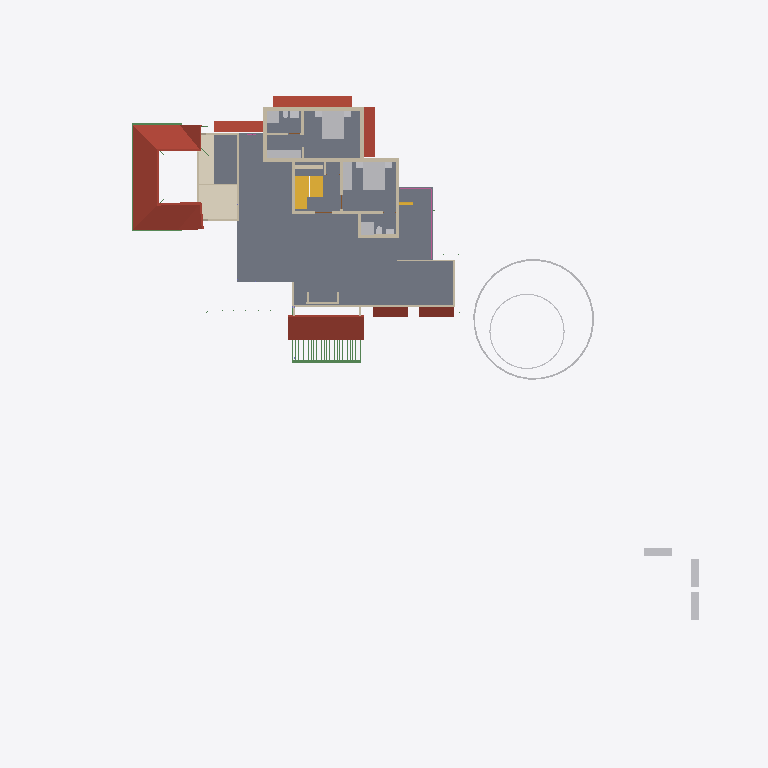
Plan cut of the same IFC building model at storey 'GF Lintel' (level 2.55 m, cut at 3.95 m), seen from above with north up, elements coloured by IFC class: 25 walls (beige), 19 other elements (light grey), 6 roofs (red-brown), 5 beams (green), 3 stair flights (yellow), 2 slabs (grey), 1 covering (cream), 1 railing (pink). Cut surfaces are drawn darker.
Extent 50.8 m × 48.1 m × 10.9 m (x, y, z). Storeys (7): Footing at -0.72 m; 00 at 0.00 m; GF-Plumbing at 0.00 m; GF at 0.10 m; GF Lintel at 2.55 m; FF at 3.60 m; SF at 6.45 m. Elements (682): 187 IfcWall, 151 IfcBeam, 125 IfcColumn, 50 IfcFurniture, 27 IfcPipeSegment, 23 IfcDoor, 23 IfcRailing, 23 IfcWindow, 17 IfcSlab, 16 IfcSanitaryTerminal, 8 IfcRoof, 8 IfcSolarDevice.

HEADER;
FILE_DESCRIPTION(('ViewDefinition[DesignTransferView]'),'2;1');
FILE_NAME('AnilIFC.ifc','2025-05-28T14:14:10+05:30',(''),(''),'IfcOpenShell 0.8.2','Bonsai 0.8.2','');
FILE_SCHEMA(('IFC4X3'));
ENDSEC;
DATA;
#1=IFCPROJECT('0$WNUybvfAYORhaB4XNFsz',$,'My Project',$,$,$,$,(#14,#26),#9);
#30=IFCSITE('3M0IN1zgbAER3qQbvbHEyN',$,'My Site',$,$,#21593,$,$,$,$,$,$,$,$);
#2446=IFCSITE('1Q_c7uVcTCngKTLSlSECoW',$,'Site',$,$,#21603,#2459,$,$,$,$,$,$,$);
#36=IFCBUILDING('1$IA7hdqP7iPKszbJPMQXv',$,'My Building',$,$,#21598,$,$,$,$,$,$);
#42=IFCBUILDINGSTOREY('2kIwN_l2HEff17hxWulS$t',$,'00',$,$,#21448,$,$,$,$);
#96=IFCBUILDINGSTOREY('1ytHU9NMr9xuhR6nOuParS',$,'GF',$,$,#213466,$,$,$,$);
#113=IFCBUILDINGSTOREY('02Wk4pOKz6S8OjqfsSxw3f',$,'FF',$,$,#212981,$,$,$,$);
#12120=IFCBUILDINGSTOREY('30jjxh13H5ZfRPWBSBUv3P',$,'GF Lintel',$,$,#205699,$,$,$,$);
#63201=IFCBUILDINGSTOREY('29$z2S3$n8RvRPKj7iW$sZ',$,'SF',$,$,#63429,$,$,$,$);
#108970=IFCBUILDINGSTOREY('3iWuMSe1v7khUzkZ98yZ0Z',$,'Footing',$,$,#108991,$,$,$,$);
#147287=IFCBUILDINGSTOREY('2KbWokeHD6$ezCcWwHlXSS',$,'GF-Plumbing',$,$,#147303,$,$,$,$);
#2418=IFCSLAB('2zuPSYDAL5VgmGKHnYEo6Y',$,'Slab',$,$,#215860,#2429,$,$);
#103220=IFCROOF('0MsxFqRGX37voS$3DPyzG8',$,'Roof.007',$,$,#205724,#103362,$,.GABLE_ROOF.);
#73314=IFCCOVERING('28lh$sdOz2J8GK$ywyiPYW',$,'Covering',$,$,#213071,#73329,$,$);
#32444=IFCROOF('1aUfLipIrEyQs0HVDV7QAC',$,'Roof',$,$,#213561,#32461,$,$);
#76381=IFCGEOGRAPHICELEMENT('2pfiLi3vv79x_8U6RE3CYp',$,'GeographicElement',$,$,#76413,#76449,$,$);
#27810=IFCFURNITURE('1SPv3HdY94TPP__StzdHT6',$,'Furniture',$,$,#213031,#27823,$,$);
#27831=IFCFURNITURE('2_SW9j6Cr8ov2BnsvZD0pv',$,'Furniture',$,$,#213096,#90066,$,$);
#47575=IFCROOF('3XPSi919X2xgowyHdSbiMi',$,'Roof',$,$,#213666,#47592,$,$);
#209683=IFCROOF('0iCBFDdAL9R8A1rVPo9tJ1',$,'Roof',$,$,#215001,#209700,$,$);
#10353=IFCSTAIRFLIGHT('2Zm0rZgTbDdgxMEp5bq$9_',$,'StairFlight',$,$,#213636,#10385,$,12,11,0.183333337306976,0.150000005960464,.STRAIGHT.);
#3745=IFCWALL('3PPEKA0qP28Bdd0QhJ_gm2',$,'Wall',$,$,#215905,#3756,$,$);
#13124=IFCROOF('2Wc40MyBn5PgqI1Y_x0pIx',$,'Roof',$,$,#213471,#13135,$,$);
#13272=IFCROOF('1fNnHheW1DS9OM80bg67kK',$,'Roof',$,$,#213476,#13283,$,$);
#25738=IFCWALL('0lZX8X4012ux6T$fM5b9SU',$,'Wall',$,$,#213391,#25749,$,$);
#10963=IFCSLAB('3moCxSwFL1w8slcgM_ciTa',$,'Slab',$,$,#213551,#10977,$,$);
#29582=IFCSTAIRFLIGHT('2HjMoCmO94KuMRiXbMpo$G',$,'StairFlight',$,$,#213556,#29688,$,5,4,0.160000002384186,0.25,.STRAIGHT.);
#27340=IFCFURNITURE('3BCTQ2eUXDPPlOEgYqoaS1',$,'Furniture',$,$,#213001,#27371,$,$);
#74869=IFCGEOGRAPHICELEMENT('3qyTpdBrLCaxCPBVEhKmZp',$,'GeographicElement',$,$,#76320,#74901,$,$);
#30474=IFCFURNITURE('0PnCGZkhj8HucArEpD2kQd',$,'Furniture',$,$,#213036,#30502,$,$);
#3979=IFCWALL('2kq4XltiX27QGB58zgBIu7',$,'Wall',$,$,#215985,#3990,$,$);
#16799=IFCFURNITURE('055N_$xmX9ZQbc0CYFtvE3',$,'Furniture',$,$,#213571,#16798,$,$);
#17096=IFCFURNITURE('0yYwZAg3jFQvkxBxQ0MGp1',$,'Furniture',$,$,#213576,#17095,$,$);
#18669=IFCFURNITURE('0_rDbuDo58VxsMmqMXWGXl',$,'Furniture',$,$,#213581,#18668,$,$);
#3797=IFCWALL('3E$5CYP8T92uwjDtsIf6$M',$,'Wall',$,$,#215960,#3808,$,$);
#4605=IFCWALL('0R6ynCLsLAcec_q9E8Ic4t',$,'Wall',$,$,#215890,#4616,$,$);
#3771=IFCWALL('1BQWAl8DT5I8F3hizVQb3r',$,'Wall',$,$,#215880,#3782,$,$);
#4005=IFCWALL('0DxJeEnmv1xRQT1YoHF$5a',$,'Wall',$,$,#215955,#4016,$,$);
#757=IFCWALL('1aAa8cgmD4mvKup6NNHiKL',$,'Wall',$,$,#215945,#768,$,$);
#64765=IFCWALL('1n$hjU3Dj8hwh6UFKCxvkK',$,'Wall',$,$,#213346,#64776,$,$);
#27078=IFCSANITARYTERMINAL('333N$OaQz8Re_MgMgeRvY_',$,'SanitaryTerminal',$,$,#213436,#27091,$,$);
#26866=IFCSANITARYTERMINAL('1YE_NqT8v46u1Dd3XwNnli',$,'SanitaryTerminal',$,$,#213016,#26897,$,$);
#62755=IFCBEAM('1aSVv8HwX56wZQn_oG$9rN',$,'Beam',$,$,#214586,#62766,$,$);
#3953=IFCWALL('2R6HHcsQjDZxHSe0tdJp0W',$,'Wall',$,$,#215935,#3964,$,$);
#29358=IFCWALL('3U3_2IE6LES8tAXzbZT3By',$,'Wall',$,$,#214856,#29370,$,$);
#3901=IFCWALL('2Bvgfflh98quKCLNNOeAbJ',$,'Wall',$,$,#215965,#3912,$,$);
#4631=IFCWALL('32cQZexAvBCO_o8rt9HHU$',$,'Wall',$,$,#215925,#4642,$,$);
#4491=IFCWALL('0$RRVrqLr7eeV_FSYo5Nkw',$,'Wall',$,$,#215875,#4502,$,$);
#59897=IFCBEAM('281e41i4XAn8FRYAA9Vr36',$,'Beam',$,$,#214716,#59908,$,$);
#62692=IFCWALL('1P6TCAnNLEifUxvdrC1jpy',$,'Wall',$,$,#213381,#62703,$,$);
#64539=IFCRAILING('0DvFksG_94yOnkzD5IW9CG',$,'Railing',$,'FRAMELESS_PANEL',#213051,#64557,$,.USERDEFINED.);
#60117=IFCBEAM('3bqZtw9y1C_O9nFHnZu1hH',$,'Beam',$,$,#214711,#60128,$,$);
#25764=IFCWALL('3xt5gn$ijE38abE2GTy7Nn',$,'Wall',$,$,#213361,#25775,$,$);
#3927=IFCWALL('3dADdcYTz2FxrWMI4C4ESG',$,'Wall',$,$,#215885,#3938,$,$);
#73217=IFCWALL('0nuaf4wVn87eUKYnbQPTY1',$,'Wall',$,$,#213351,#73252,$,$);
#4694=IFCWALL('0m8bqtedHCBOulSTjJoeI4',$,'Wall',$,$,#215950,#4705,$,$);
#58608=IFCBEAM('2HAkqdXEX00x3EY8IiHZ6E',$,'Beam',$,$,#214571,#58619,$,$);
#37165=IFCWALL('1jv1$ib1XDYuoVZOluvqnT',$,'Wall',$,$,#213041,#37171,$,$);
#26944=IFCSANITARYTERMINAL('1kMW_LXVHF4h5etss$cMFc',$,'SanitaryTerminal',$,$,#212996,#26975,$,$);
#25659=IFCWALL('0RIdlLK$jAGPzQ5U4dZVLB',$,'Wall',$,$,#213366,#25665,$,$);
#59931=IFCBEAM('0vtLnhG3P5cgIuqJwVA0lM',$,'Beam',$,$,#214721,#59942,$,$);
#55209=IFCWALL('1roh8A3W97r8ozZ8qxwk6X',$,'Wall',$,$,#213341,#55220,$,$);
#56131=IFCWALL('3EsSyc7KDFpRIWQrubltLE',$,'Wall',$,$,#213376,#56142,$,$);
#3823=IFCWALL('3yES3GBwH1VPUe8SP9NEYj',$,'Wall',$,$,#213281,#3834,$,$);
#27014=IFCSANITARYTERMINAL('0st4ogfJPBBPJTFcX0IgQ5',$,'SanitaryTerminal',$,$,#213441,#27027,$,$);
#27711=IFCFURNITURE('33WZ1oYRD8FO4aV1atP_Bu',$,'Furniture',$,$,#213086,#27724,$,$);
#27737=IFCFURNITURE('0l60d4J$P0H8VI$axZE9di',$,'Furniture',$,$,#213021,#27750,$,$);
#27758=IFCFURNITURE('1kmyPfXbL8VBKOJILvAoKN',$,'Furniture',$,$,#213091,#27771,$,$);
#27784=IFCFURNITURE('3crAuABsT2gf$q7A0hVci4',$,'Furniture',$,$,#213026,#27797,$,$);
#64188=IFCSTAIRFLIGHT('0_g1NE2VX6L9HhOtXunBr8',$,'StairFlight',$,$,#213076,#64220,$,12,11,0.208333333333333,0.0500000007450581,.STRAIGHT.);
#27040=IFCSANITARYTERMINAL('3KNRg3PtT17fCDyWWbTw5P',$,'SanitaryTerminal',$,$,#213006,#27053,$,$);
#54094=IFCWALL('3EoigP6Nf2wguzJ71GUC6p',$,'Wall',$,$,#213386,#54105,$,$);
#26905=IFCSANITARYTERMINAL('3zSYiSNArASReHJBZFd6ie',$,'SanitaryTerminal',$,$,#212991,#26936,$,$);
ENDSEC;